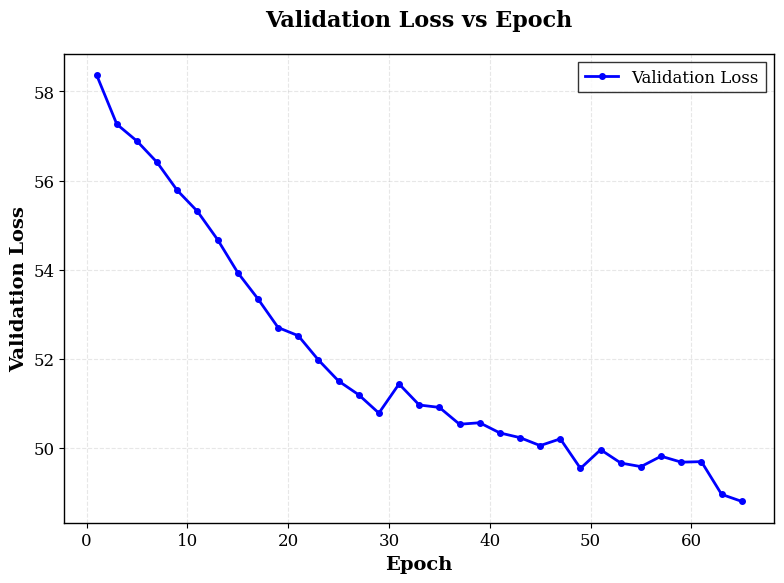

Write Python code to recreate this figure.
import matplotlib.pyplot as plt
import numpy as np

# Data extracted from training log
epochs = [1, 3, 5, 7, 9, 11,

          13, 15, 17, 19, 21, 23, 25, 27, 29,

          31, 33, 35,

          37, 39, 41, 43, 45, 47, 49, 51, 53, 55, 57, 59, 61, 63, 65]
val_loss = [58.367, 57.264, 56.885, 56.406, 55.777, 55.307,

            54.672, 53.931, 53.343, 52.698, 52.515, 51.970, 51.497, 51.188, 50.777,

            51.431, 50.959, 50.905,

            50.527, 50.560, 50.332, 50.226, 50.047, 50.199, 49.535, 49.955, 49.656, 49.575, 49.809, 49.675, 49.687,
            48.953, 48.794]

# Set up the plot with ACM-style formatting
plt.figure(figsize=(8, 6))
plt.rcParams.update({
    'font.size': 12,
    'font.family': 'serif',
    'axes.linewidth': 1.0,
    'axes.grid': True,
    'grid.alpha': 0.3,
    'grid.linestyle': '--',
    'legend.frameon': True,
    'legend.fancybox': False,
    'legend.edgecolor': 'black',
    'legend.shadow': False
})

# Create the plot
plt.plot(epochs, val_loss, 'b-o', linewidth=2, markersize=4, markerfacecolor='blue', markeredgecolor='blue',
         label='Validation Loss')

# plt.plot([70, 71, 72, 73], [50.503, 50.409, 50.269, 50.231], 'b-o', linewidth=2, markersize=4, markerfacecolor='blue', markeredgecolor='blue')

# Customize the plot
plt.xlabel('Epoch', fontsize=14, fontweight='bold')
plt.ylabel('Validation Loss', fontsize=14, fontweight='bold')
plt.title('Validation Loss vs Epoch', fontsize=16, fontweight='bold', pad=20)

# Add grid
plt.grid(True, alpha=0.3, linestyle='--')

# Add legend
plt.legend(loc='upper right', fontsize=12)

# Tight layout to ensure everything fits
plt.tight_layout()

# Save as high-quality PDF for ACM paper
plt.savefig('val_loss.pdf', dpi=300, bbox_inches='tight',
            facecolor='white', edgecolor='none')

# Also save as PNG for preview
plt.savefig('val_loss.png', dpi=300, bbox_inches='tight',
            facecolor='white', edgecolor='none')

# Show the plot
plt.show()

# Print some statistics
print("Validation Loss Statistics:")
print(f"Initial value (epoch 1): {val_loss[0]:.3f}")
print(f"Final value (epoch 65): {val_loss[-1]:.3f}")
print(f"Minimum value: {min(val_loss):.3f}")
print(f"Maximum value: {max(val_loss):.3f}")
print(f"Total reduction: {val_loss[0] - val_loss[-1]:.3f}")
print(f"Percentage reduction: {((val_loss[0] - val_loss[-1]) / val_loss[0]) * 100:.1f}%")
